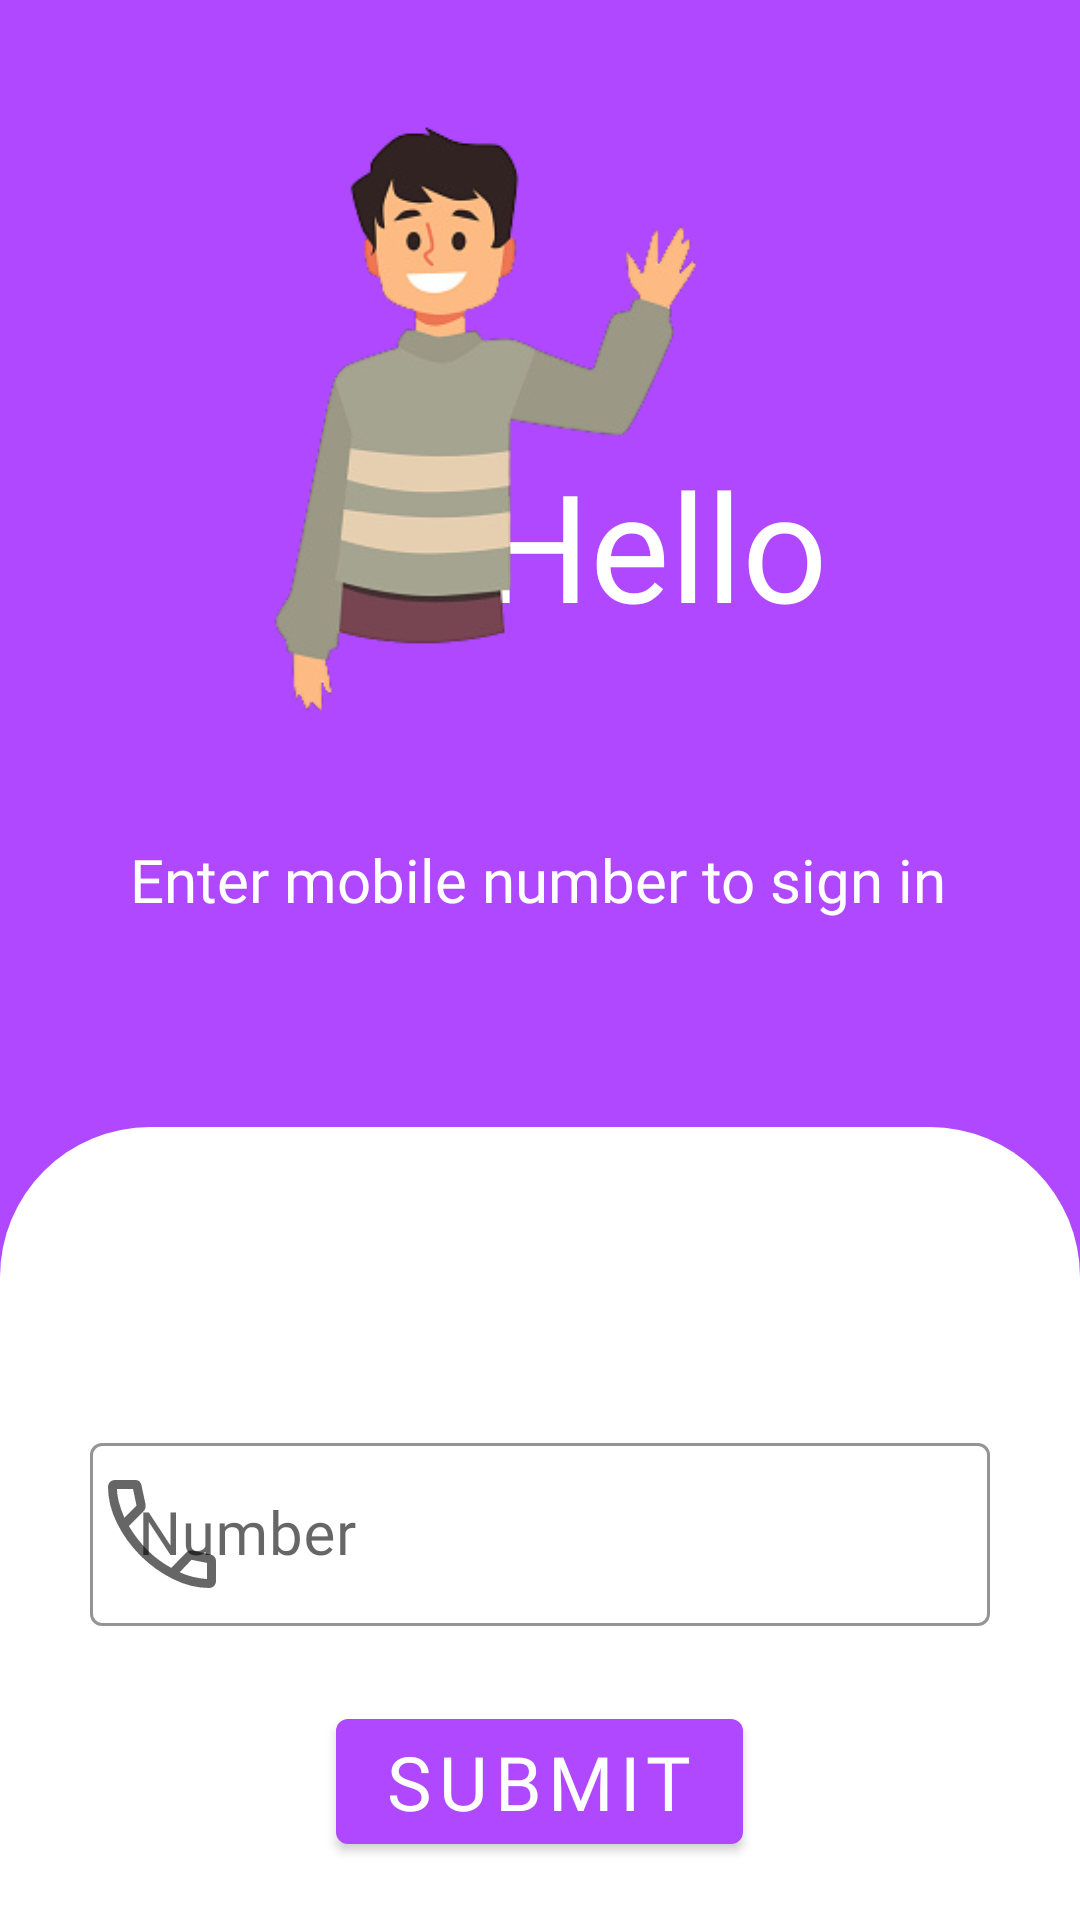

This screen was rendered from an Android layout file. Write that file and the resources it references.
<!-- AndroidManifest.xml: activity theme Theme.Login -->
<!-- res/layout/activity_login.xml -->
<?xml version="1.0" encoding="utf-8"?>
<androidx.constraintlayout.widget.ConstraintLayout xmlns:android="http://schemas.android.com/apk/res/android"
    xmlns:app="http://schemas.android.com/apk/res-auto"
    xmlns:tools="http://schemas.android.com/tools"
    android:layout_width="match_parent"
    android:layout_height="match_parent"
    android:background="@color/violet"
    tools:context=".View.LoginActivity">

    <TextView
        android:id="@+id/textView"
        android:layout_width="wrap_content"
        android:layout_height="wrap_content"
        android:layout_marginTop="148dp"
        android:layout_marginEnd="84dp"
        android:layout_marginBottom="161dp"
        android:fontFamily="@font/lilita_one"
        android:text="@string/hello"
        android:textColor="@color/white"
        android:textSize="50sp"
        app:layout_constraintBottom_toTopOf="@+id/linearLayoutMain"
        app:layout_constraintEnd_toEndOf="parent"
        app:layout_constraintTop_toTopOf="parent" />

    <TextView
        android:id="@+id/textView2"
        android:layout_width="wrap_content"
        android:layout_height="wrap_content"
        android:layout_marginBottom="69dp"
        android:fontFamily="@font/lilita_one"
        android:text="@string/enter_mobile_number_to_sign_in"
        android:textColor="@color/white"
        android:textSize="20sp"
        app:layout_constraintBottom_toTopOf="@+id/linearLayoutMain"
        app:layout_constraintEnd_toEndOf="parent"
        app:layout_constraintHorizontal_bias="0.496"
        app:layout_constraintStart_toStartOf="parent" />

    <LinearLayout
        android:id="@+id/linearLayoutMain"
        android:layout_width="0dp"
        android:layout_height="0dp"
        android:background="@drawable/login_shape"
        android:gravity="center_horizontal|top"
        android:orientation="vertical"
        app:layout_constraintBottom_toBottomOf="parent"
        app:layout_constraintEnd_toEndOf="parent"
        app:layout_constraintHorizontal_bias="0.0"
        app:layout_constraintStart_toStartOf="parent"
        app:layout_constraintTop_toBottomOf="@+id/textView">

        <com.google.android.material.textfield.TextInputLayout
            style="@style/Widget.MaterialComponents.TextInputLayout.OutlinedBox"
            android:layout_width="300dp"
            android:layout_height="wrap_content"
            android:layout_marginTop="100dp"
            app:boxStrokeColor="@color/black"
            app:hintTextColor="@color/black"
            app:prefixText="+91"
            app:startIconDrawable="@drawable/call">

            <com.google.android.material.textfield.TextInputEditText
                android:id="@+id/editTextLoginNumber"
                android:layout_width="match_parent"
                android:layout_height="wrap_content"
                android:fontFamily="@font/lilita_one"
                android:hint="@string/number"
                android:inputType="number"
                android:minWidth="48dp"
                android:minHeight="48dp"
                android:textColor="@color/black"
                android:textColorHint="@color/black"
                android:textCursorDrawable="@null"
                android:textSize="20sp" />

        </com.google.android.material.textfield.TextInputLayout>

        <Button
            android:id="@+id/buttonSubmit"
            android:layout_width="wrap_content"
            android:layout_height="wrap_content"
            android:layout_marginTop="25dp"
            android:fontFamily="@font/lilita_one"
            android:text="@string/submit"
            android:textSize="25sp" />

    </LinearLayout>

    <ImageView
        android:id="@+id/imageView2"
        android:layout_width="200dp"
        android:layout_height="200dp"
        android:layout_marginTop="35dp"
        android:layout_marginBottom="39dp"
        app:layout_constraintBottom_toTopOf="@+id/textView2"
        app:layout_constraintEnd_toEndOf="parent"
        app:layout_constraintHorizontal_bias="0.355"
        app:layout_constraintStart_toStartOf="parent"
        app:layout_constraintTop_toTopOf="parent"
        app:srcCompat="@drawable/hello2" />


</androidx.constraintlayout.widget.ConstraintLayout>
<!-- resources referenced by this layout -->
<resources>
  <color name="black">#FF000000</color>
  <color name="violet">#AF48FF</color>
  <color name="white">#FFFFFFFF</color>
  <!-- drawable call (drawable) -->
  <vector xmlns:android="http://schemas.android.com/apk/res/android"
      android:width="48dp"
      android:height="48dp"
      android:viewportWidth="48"
      android:viewportHeight="48">
    <path
        android:fillColor="#FF000000"
        android:pathData="M39.75,42q-6.1,0 -12.125,-3T16.8,31.2Q12,26.4 9,20.375 6,14.35 6,8.25q0,-0.95 0.65,-1.6Q7.3,6 8.25,6h7q0.7,0 1.225,0.475 0.525,0.475 0.675,1.275l1.35,6.3q0.1,0.7 -0.025,1.275t-0.525,0.975l-5,5.05q2.8,4.65 6.275,8.1Q22.7,32.9 27.1,35.3l4.75,-4.9q0.5,-0.55 1.15,-0.775 0.65,-0.225 1.3,-0.075l5.95,1.3q0.75,0.15 1.25,0.75T42,33v6.75q0,0.95 -0.65,1.6 -0.65,0.65 -1.6,0.65ZM11.45,18.6 L15.5,14.5L14.35,9L9,9q0,1.95 0.6,4.275t1.85,5.325ZM29.9,36.75q2.05,0.95 4.45,1.55 2.4,0.6 4.65,0.7v-5.35l-5.15,-1.05ZM11.45,18.6ZM29.9,36.75Z"/>
  </vector>
  <!-- drawable hello2: png bitmap (drawable, 37770 bytes) -->
  <!-- drawable login_shape (drawable) -->
  <?xml version="1.0" encoding="utf-8"?>
  
  <shape xmlns:android="http://schemas.android.com/apk/res/android">
  
  
      <solid
          android:color="@color/white"/>
  
      <corners
          android:topLeftRadius="50dp"
          android:topRightRadius="50dp"/>
  
  </shape>
  <string name="enter_mobile_number_to_sign_in">Enter mobile number to sign in</string>
  <string name="hello">Hello</string>
  <string name="number">Number</string>
  <string name="submit">Submit</string>
  <style name="Theme.Login" parent="Theme.MaterialComponents.Light.NoActionBar">
          
          <item name="colorPrimary">@color/violet</item>
          <item name="colorPrimaryVariant">#FBE4EC</item>
          <item name="colorOnPrimary">@color/white</item>
          
          <item name="colorSecondary">@color/violet</item>
          <item name="colorSecondaryVariant">@color/violet</item>
          <item name="colorOnSecondary">@color/black</item>
          
          <item name="android:statusBarColor">@color/violet</item>
          
      </style>
</resources>
